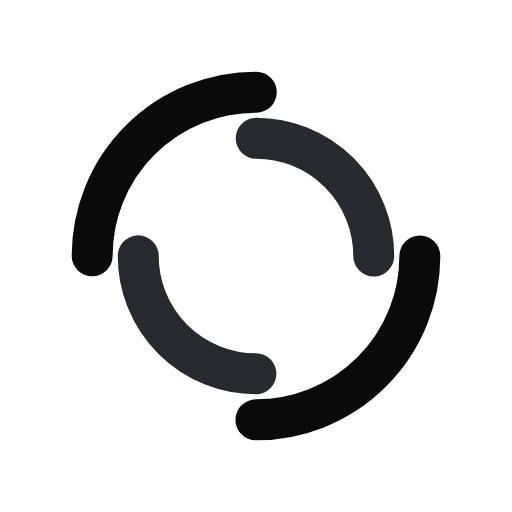
t = 0.00 s
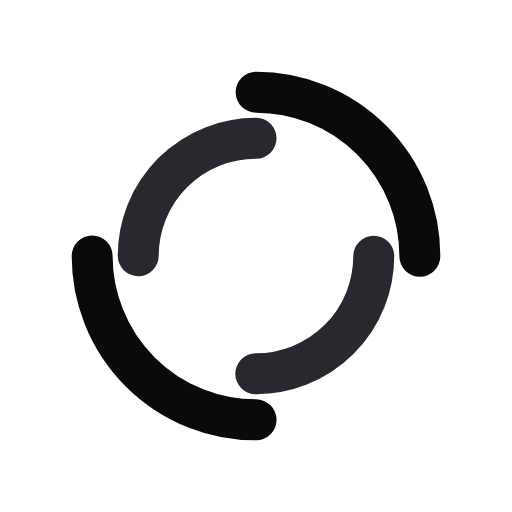
t = 0.78 s
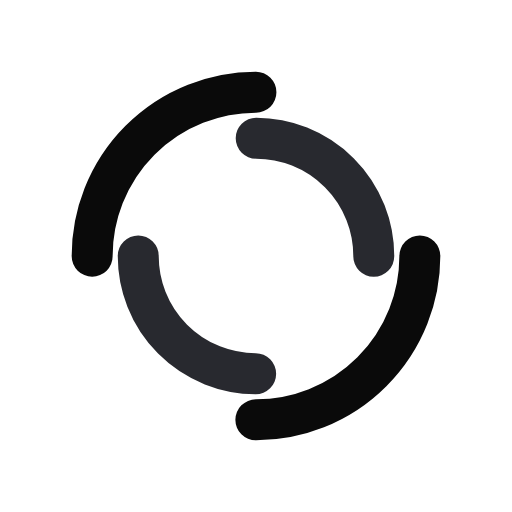
t = 1.56 s
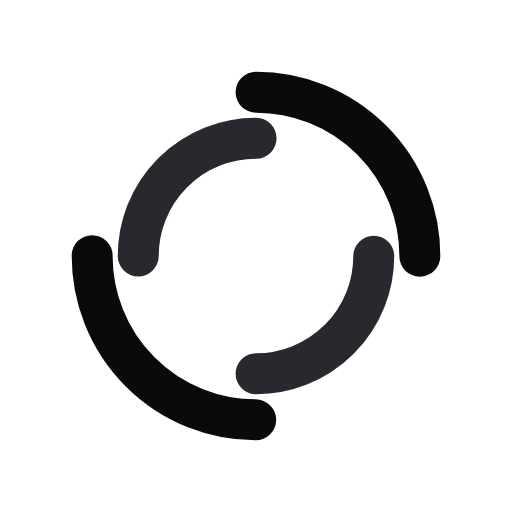
t = 2.34 s

The animated SVG that drew these frames (rendered in a browser with its animation timeline set to each time). Animation: 2 SMIL elements (animateTransform=2); one cycle of 3.12 s, repeats indefinitely.

<?xml version="1.0" encoding="utf-8"?>
<svg xmlns="http://www.w3.org/2000/svg" xmlns:xlink="http://www.w3.org/1999/xlink" style="margin: auto; background: none; display: block; shape-rendering: auto;" width="200px" height="200px" viewBox="0 0 100 100" preserveAspectRatio="xMidYMid">
<circle cx="50" cy="50" r="32" stroke-width="8" stroke="#0a0a0a" stroke-dasharray="50.26548245743669 50.26548245743669" fill="none" stroke-linecap="round">
  <animateTransform attributeName="transform" type="rotate" dur="3.125s" repeatCount="indefinite" keyTimes="0;1" values="0 50 50;360 50 50"></animateTransform>
</circle>
<circle cx="50" cy="50" r="23" stroke-width="8" stroke="#28292f" stroke-dasharray="36.12831551628262 36.12831551628262" stroke-dashoffset="36.12831551628262" fill="none" stroke-linecap="round">
  <animateTransform attributeName="transform" type="rotate" dur="3.125s" repeatCount="indefinite" keyTimes="0;1" values="0 50 50;-360 50 50"></animateTransform>
</circle>
<!-- [ldio] generated by https://loading.io/ --></svg>